Run: headless pygame with SDL's dummy video driver; simulated clock (each Clock.tick advances the game by its frame time, no real sleeping); random seed 0; keys injected as events and as key.get_pressed() state; no mouse input.
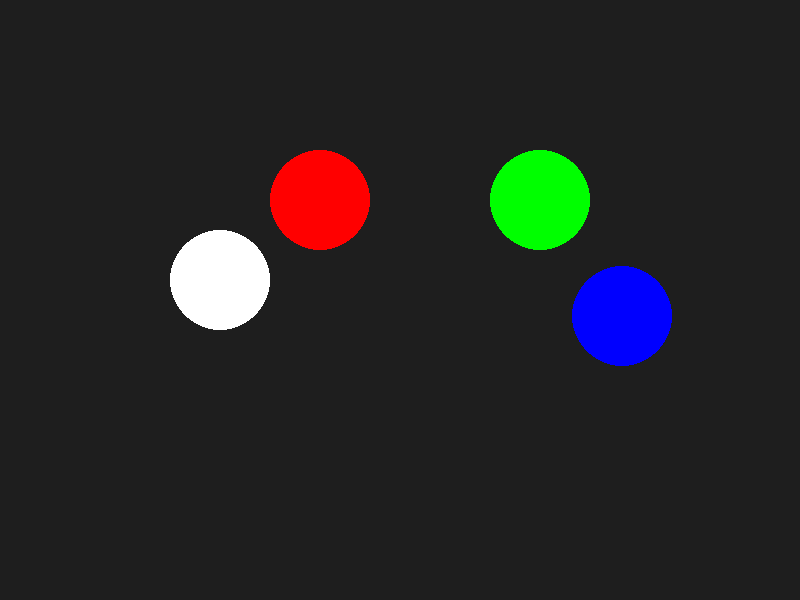
Frame 1 of 4 · flips 1–60 · no input
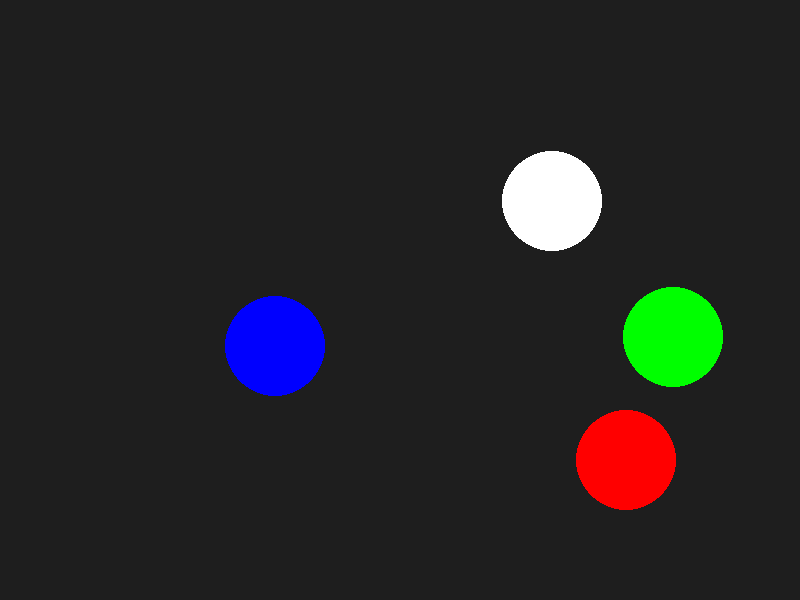
Frame 2 of 4 · flips 61–180 · tapped SPACE, RETURN · held RIGHT (→), D
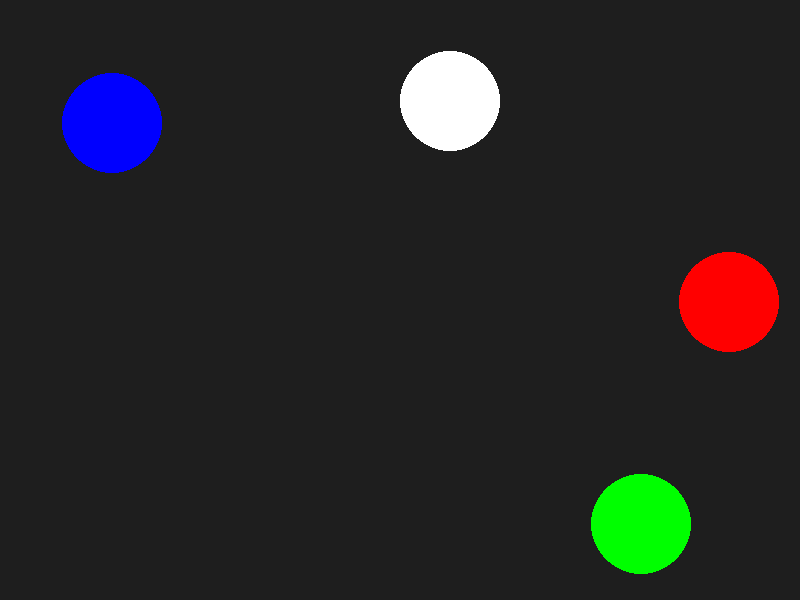
Frame 3 of 4 · flips 181–300 · held DOWN (↓), S
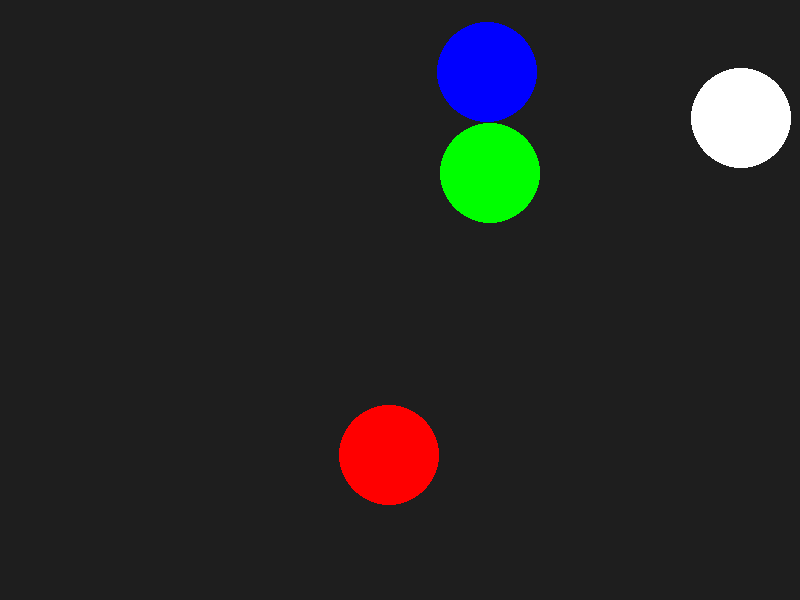
Frame 4 of 4 · flips 301–420 · held LEFT (←), A, UP (↑), W

The pygame program that drew these frames:

import pygame
import sys

def bouncing_on_corners(position, velocity):
    if position.x > 800 - radius:
        position.x = 800 - radius
        if velocity.x < 0:
            velocity.x = abs(velocity.x * 1)
        elif velocity.x > 0:
            velocity.x = -abs(velocity.x * 1)

    if position.x <= 0 + radius:
        position.x = 0 +radius
        if velocity.x < 0:
            velocity.x = abs(velocity.x * 1)
        elif velocity.x > 0:
            velocity.x = -abs(velocity.x * 1)

    if position.y >= 600 - radius:
        position.y = 600 - radius
        if velocity.y < 0:
            velocity.y = abs(velocity.y * 1)
        elif velocity.y > 0:
            velocity.y = -abs(velocity.y * 1) 
    
    if position.y <= 0 + radius:
        position.y = 0 + radius
        if velocity.y < 0:
            velocity.y = abs(velocity.y * 1)
        elif velocity.y > 0:
            velocity.y = -abs(velocity.y * 1) 

def position_update(position, velocity):
    position += velocity

def collision_detection():
    for i in range(len(positions)):
        for j in range(i + 1, len(positions)):
             position_1 = positions[i]
             position_2 = positions[j]
             velocity_1 = velocities[i]
             velocity_2 = velocities[j]
             mass_1 = masses[i]
             mass_2 = masses[j]
             dist = pygame.math.Vector2(position_1 - position_2)
             if dist.magnitude() < (radius + radius):
                m_sum = mass_1 + mass_2
                impact = position_2 - position_1
                v_diff = velocity_2 - velocity_1

                deltaV1 = (((2 * mass_2) * (v_diff.dot(impact))) / (m_sum * dist.magnitude() * dist.magnitude())) * (impact)
                deltaV2 = (((2 * mass_1) * (-1 * v_diff.dot(-1 * impact))) / (m_sum * dist.magnitude() * dist.magnitude())) * (-1 * impact)

                velocities[i] += (deltaV1 * 1)
                velocities[j] += (deltaV2 * 1)
                print("hgsdvh")

# Initialize Pygame
pygame.init()

# Constants
WIDTH, HEIGHT = 800, 600
FPS = 60
BG_COLOR = (30, 30, 30)
radius = 50

positions = [pygame.math.Vector2(100, 100), pygame.math.Vector2(200, 200), pygame.math.Vector2(300, 200), pygame.math.Vector2(400, 200)]
velocities = [pygame.math.Vector2(2, 3),pygame.math.Vector2(2, -5) , pygame.math.Vector2(4, -5), pygame.math.Vector2(8, -7)]
masses = [2, 3, 4, 5]

# Setup the screen
screen = pygame.display.set_mode((WIDTH, HEIGHT))
pygame.display.set_caption("Ball Collisions🌹")

circle_surf_1 = pygame.Surface((radius * 2, radius * 2), pygame.SRCALPHA)
circle_1 = pygame.draw.circle(circle_surf_1, (255, 255, 255), (radius, radius), radius)
circle_rect_1 = circle_surf_1.get_rect(center = (100, 100))
circle_mask_1 = pygame.mask.from_surface(circle_surf_1)

circle_surf_2 = pygame.Surface((radius * 2, radius * 2), pygame.SRCALPHA)
circle_2 = pygame.draw.circle(circle_surf_2, (255, 0, 0), (radius, radius), radius)
circle_rect_2 = circle_surf_2.get_rect(center = (100, 100))
circle_mask_2 = pygame.mask.from_surface(circle_surf_2)

circle_surf_3 = pygame.Surface((radius * 2, radius * 2), pygame.SRCALPHA)
circle_3 = pygame.draw.circle(circle_surf_3, (0, 255, 0), (radius, radius), radius)
circle_rect_3 = circle_surf_3.get_rect(center = (100, 100))
circle_mask_3 = pygame.mask.from_surface(circle_surf_3)

circle_surf_4 = pygame.Surface((radius * 2, radius * 2), pygame.SRCALPHA)
circle_4 = pygame.draw.circle(circle_surf_4, (0, 0, 255), (radius, radius), radius)
circle_rect_4 = circle_surf_4.get_rect(center = (100, 100))
circle_mask_4 = pygame.mask.from_surface(circle_surf_4)

clock = pygame.time.Clock()

# Main loop
running = True
while running:

    # Event handling
    for event in pygame.event.get():
        if event.type == pygame.QUIT:
            running = False

    # Logic update
    for i in range(0, 4):
        position_update(positions[i], velocities[i])
        
    # (Add game logic here)
    for i in range(0, 4):
        bouncing_on_corners(positions[i], velocities[i])
    collision_detection()
    
    circle_rect_1.center = (positions[0].x, positions[0].y)
    circle_rect_2.center = (positions[1].x, positions[1].y)
    circle_rect_3.center = (positions[2].x, positions[2].y)
    circle_rect_4.center = (positions[3].x, positions[3].y)

    # Drawing
    screen.fill(BG_COLOR)
    screen.blit(circle_surf_1, circle_rect_1)
    screen.blit(circle_surf_2, circle_rect_2)
    screen.blit(circle_surf_3, circle_rect_3)
    screen.blit(circle_surf_4, circle_rect_4)

    # (Add drawing here)

    pygame.display.update()
    clock.tick(FPS)

# Cleanup
pygame.quit()
sys.exit()
